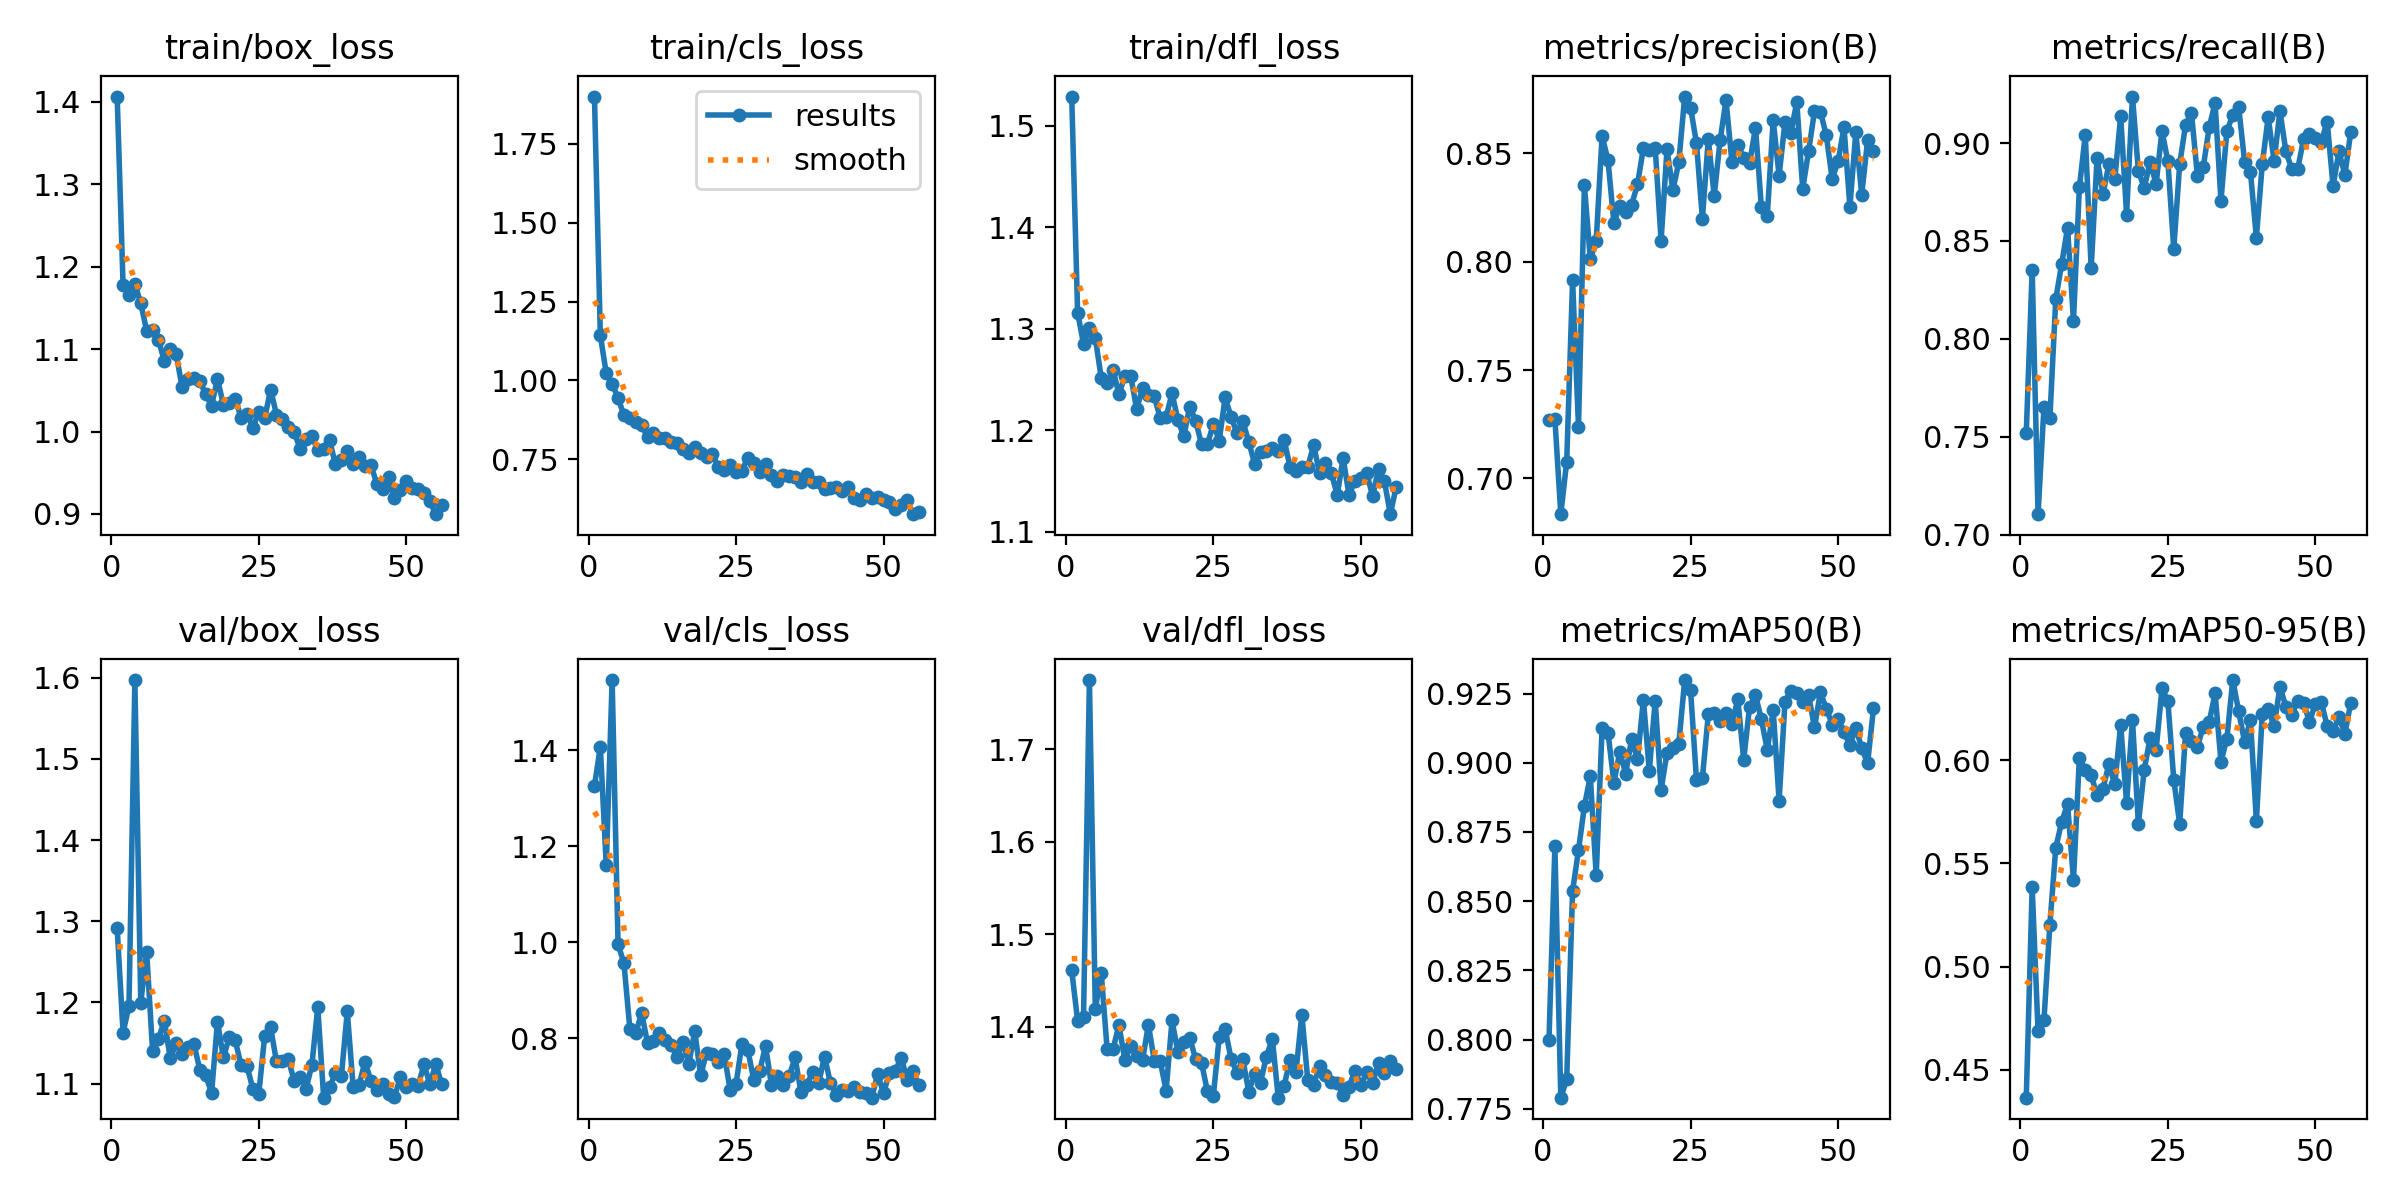

The table this chart was drawn from, first rows:
epoch, time, train/box_loss, train/cls_loss, train/dfl_loss, metrics/precision(B), metrics/recall(B), metrics/mAP50(B), metrics/mAP50-95(B), val/box_loss, val/cls_loss, val/dfl_loss, lr/pg0, lr/pg1, lr/pg2
1, 11.78, 1.407, 1.9, 1.529, 0.7271, 0.752, 0.8, 0.4365, 1.292, 1.326, 1.461, 0.0004635, 0.0004635, 0.0004635
2, 22.73, 1.178, 1.142, 1.316, 0.7274, 0.8351, 0.8699, 0.5384, 1.163, 1.408, 1.406, 0.0009305, 0.0009305, 0.0009305
3, 34.13, 1.166, 1.023, 1.285, 0.6835, 0.7104, 0.779, 0.4686, 1.196, 1.161, 1.41, 0.001388, 0.001388, 0.001388
4, 44.48, 1.179, 0.9894, 1.3, 0.7077, 0.7653, 0.7856, 0.4741, 1.597, 1.547, 1.775, 0.001387, 0.001387, 0.001387
5, 54.32, 1.156, 0.9434, 1.291, 0.7914, 0.7593, 0.8537, 0.5204, 1.2, 0.996, 1.419, 0.001372, 0.001372, 0.001372
6, 64.75, 1.122, 0.8896, 1.251, 0.7238, 0.8203, 0.8684, 0.5575, 1.262, 0.9567, 1.458, 0.001358, 0.001358, 0.001358
7, 75.29, 1.123, 0.8807, 1.246, 0.8353, 0.8382, 0.8843, 0.5702, 1.141, 0.8197, 1.376, 0.001344, 0.001344, 0.001344
8, 85.72, 1.111, 0.8686, 1.26, 0.8014, 0.8568, 0.8951, 0.5788, 1.155, 0.8105, 1.376, 0.00133, 0.00133, 0.00133
9, 97.82, 1.085, 0.8577, 1.235, 0.8094, 0.8092, 0.8593, 0.542, 1.177, 0.8528, 1.402, 0.001316, 0.001316, 0.001316
10, 107.7, 1.1, 0.8206, 1.253, 0.8581, 0.8774, 0.9127, 0.6012, 1.131, 0.7896, 1.364, 0.001302, 0.001302, 0.001302
11, 118.1, 1.094, 0.8339, 1.253, 0.8468, 0.9042, 0.9109, 0.5954, 1.15, 0.7946, 1.379, 0.001288, 0.001288, 0.001288
12, 129.3, 1.054, 0.8159, 1.221, 0.818, 0.836, 0.8928, 0.5927, 1.137, 0.8117, 1.368, 0.001273, 0.001273, 0.001273
13, 139.8, 1.064, 0.816, 1.241, 0.8256, 0.8924, 0.904, 0.5831, 1.145, 0.7957, 1.364, 0.001259, 0.001259, 0.001259
14, 150.3, 1.065, 0.8038, 1.234, 0.8229, 0.874, 0.896, 0.5863, 1.149, 0.7855, 1.402, 0.001245, 0.001245, 0.001245
15, 160.7, 1.061, 0.8006, 1.234, 0.8263, 0.8892, 0.9086, 0.5981, 1.117, 0.7613, 1.363, 0.001231, 0.001231, 0.001231
16, 170.6, 1.046, 0.7822, 1.212, 0.8357, 0.8815, 0.9013, 0.5883, 1.11, 0.7914, 1.363, 0.001217, 0.001217, 0.001217
17, 181, 1.031, 0.7679, 1.213, 0.8525, 0.914, 0.9227, 0.6173, 1.089, 0.7466, 1.331, 0.001203, 0.001203, 0.001203
18, 191.6, 1.064, 0.7888, 1.236, 0.8514, 0.8635, 0.8971, 0.5792, 1.176, 0.8144, 1.407, 0.001189, 0.001189, 0.001189
19, 202.1, 1.033, 0.7694, 1.21, 0.8525, 0.9238, 0.9224, 0.6197, 1.132, 0.7225, 1.373, 0.001174, 0.001174, 0.001174
20, 212.5, 1.035, 0.7579, 1.194, 0.8098, 0.8857, 0.8902, 0.5691, 1.157, 0.7701, 1.383, 0.00116, 0.00116, 0.00116
21, 222.4, 1.04, 0.7656, 1.223, 0.8518, 0.8772, 0.9036, 0.5955, 1.154, 0.7661, 1.388, 0.001146, 0.001146, 0.001146
22, 232.8, 1.017, 0.7247, 1.209, 0.8331, 0.8906, 0.9052, 0.611, 1.123, 0.7503, 1.365, 0.001132, 0.001132, 0.001132
23, 243.4, 1.022, 0.7162, 1.186, 0.8459, 0.879, 0.9069, 0.6049, 1.122, 0.7666, 1.361, 0.001118, 0.001118, 0.001118
24, 253.8, 1.004, 0.7321, 1.186, 0.8762, 0.9063, 0.9299, 0.6348, 1.094, 0.6918, 1.33, 0.001104, 0.001104, 0.001104
25, 263.9, 1.024, 0.7095, 1.206, 0.8711, 0.8907, 0.9261, 0.6287, 1.088, 0.705, 1.325, 0.001089, 0.001089, 0.001089
26, 274.1, 1.016, 0.7139, 1.19, 0.8546, 0.8459, 0.8937, 0.5906, 1.159, 0.7883, 1.389, 0.001075, 0.001075, 0.001075
27, 284.6, 1.051, 0.7539, 1.232, 0.8198, 0.8892, 0.8944, 0.5692, 1.169, 0.7752, 1.398, 0.001061, 0.001061, 0.001061
28, 295, 1.021, 0.737, 1.213, 0.8567, 0.9095, 0.9175, 0.6132, 1.127, 0.7133, 1.366, 0.001047, 0.001047, 0.001047
29, 305.4, 1.015, 0.7083, 1.197, 0.8304, 0.9155, 0.918, 0.6092, 1.128, 0.7312, 1.35, 0.001033, 0.001033, 0.001033
30, 315.2, 1.006, 0.7351, 1.209, 0.8559, 0.8834, 0.9151, 0.6066, 1.13, 0.7838, 1.365, 0.001019, 0.001019, 0.001019
31, 326, 0.9999, 0.6985, 1.189, 0.8746, 0.8879, 0.9179, 0.6162, 1.104, 0.7028, 1.33, 0.001005, 0.001005, 0.001005
32, 336.6, 0.9789, 0.682, 1.167, 0.8462, 0.908, 0.914, 0.6185, 1.108, 0.7208, 1.349, 0.0009904, 0.0009904, 0.0009904
33, 347, 0.9908, 0.699, 1.178, 0.8539, 0.9206, 0.9229, 0.6325, 1.093, 0.7015, 1.34, 0.0009763, 0.0009763, 0.0009763
34, 357.2, 0.9943, 0.6964, 1.179, 0.848, 0.8706, 0.9011, 0.5994, 1.123, 0.7206, 1.368, 0.0009621, 0.0009621, 0.0009621
35, 368, 0.9775, 0.6944, 1.182, 0.8456, 0.9063, 0.9203, 0.6105, 1.194, 0.7599, 1.387, 0.000948, 0.000948, 0.000948
36, 382.7, 0.9793, 0.6765, 1.179, 0.8618, 0.9143, 0.9244, 0.6389, 1.083, 0.6879, 1.323, 0.0009339, 0.0009339, 0.0009339
37, 392.8, 0.9893, 0.7036, 1.19, 0.825, 0.9186, 0.9156, 0.6238, 1.095, 0.7031, 1.336, 0.0009197, 0.0009197, 0.0009197
38, 403.4, 0.9602, 0.6789, 1.164, 0.8213, 0.8906, 0.9046, 0.6089, 1.113, 0.7298, 1.364, 0.0009056, 0.0009056, 0.0009056
39, 413.8, 0.9657, 0.6774, 1.159, 0.8654, 0.8852, 0.9191, 0.6194, 1.109, 0.7066, 1.351, 0.0008914, 0.0008914, 0.0008914
40, 424.2, 0.977, 0.6549, 1.163, 0.8397, 0.8517, 0.8862, 0.5706, 1.189, 0.7619, 1.413, 0.0008773, 0.0008773, 0.0008773
41, 434.6, 0.9601, 0.6573, 1.164, 0.8644, 0.8893, 0.9221, 0.6226, 1.096, 0.7065, 1.343, 0.0008631, 0.0008631, 0.0008631
42, 444.7, 0.9697, 0.6618, 1.185, 0.8596, 0.9132, 0.926, 0.6248, 1.099, 0.6823, 1.337, 0.000849, 0.000849, 0.000849
43, 454.9, 0.9584, 0.6489, 1.158, 0.8737, 0.891, 0.9253, 0.6166, 1.127, 0.6919, 1.357, 0.0008348, 0.0008348, 0.0008348
44, 467.1, 0.9594, 0.6605, 1.167, 0.8336, 0.9163, 0.9221, 0.6356, 1.104, 0.6896, 1.348, 0.0008207, 0.0008207, 0.0008207
45, 478.9, 0.9368, 0.6263, 1.158, 0.8509, 0.8958, 0.9244, 0.626, 1.093, 0.6978, 1.341, 0.0008065, 0.0008065, 0.0008065
46, 489.7, 0.9298, 0.6203, 1.136, 0.8695, 0.8867, 0.9128, 0.6218, 1.099, 0.6876, 1.34, 0.0007924, 0.0007924, 0.0007924
47, 500.2, 0.9445, 0.64, 1.173, 0.8693, 0.8867, 0.9255, 0.6289, 1.087, 0.6861, 1.326, 0.0007782, 0.0007782, 0.0007782
48, 510.7, 0.9198, 0.6253, 1.136, 0.8582, 0.9021, 0.9195, 0.6278, 1.084, 0.6761, 1.335, 0.0007641, 0.0007641, 0.0007641
49, 520.6, 0.9294, 0.6306, 1.15, 0.8381, 0.9045, 0.9138, 0.6187, 1.108, 0.7253, 1.352, 0.0007499, 0.0007499, 0.0007499
50, 531, 0.9396, 0.6208, 1.153, 0.8464, 0.9024, 0.9157, 0.6273, 1.096, 0.6853, 1.337, 0.0007358, 0.0007358, 0.0007358
51, 541.6, 0.9315, 0.6147, 1.157, 0.8621, 0.9007, 0.9111, 0.6282, 1.099, 0.7283, 1.351, 0.0007216, 0.0007216, 0.0007216
52, 551.9, 0.9298, 0.5927, 1.135, 0.8253, 0.911, 0.9063, 0.6166, 1.097, 0.7322, 1.339, 0.0007075, 0.0007075, 0.0007075
53, 561.8, 0.9254, 0.606, 1.162, 0.8598, 0.8781, 0.9127, 0.614, 1.124, 0.7597, 1.36, 0.0006934, 0.0006934, 0.0006934
54, 572.6, 0.9157, 0.619, 1.149, 0.8308, 0.8957, 0.9053, 0.621, 1.1, 0.7131, 1.35, 0.0006792, 0.0006792, 0.0006792
55, 583.9, 0.8997, 0.5754, 1.117, 0.856, 0.8838, 0.8998, 0.6129, 1.124, 0.7324, 1.363, 0.0006651, 0.0006651, 0.0006651
56, 594.6, 0.9109, 0.5828, 1.144, 0.8509, 0.9058, 0.9196, 0.628, 1.099, 0.7017, 1.354, 0.0006509, 0.0006509, 0.0006509
